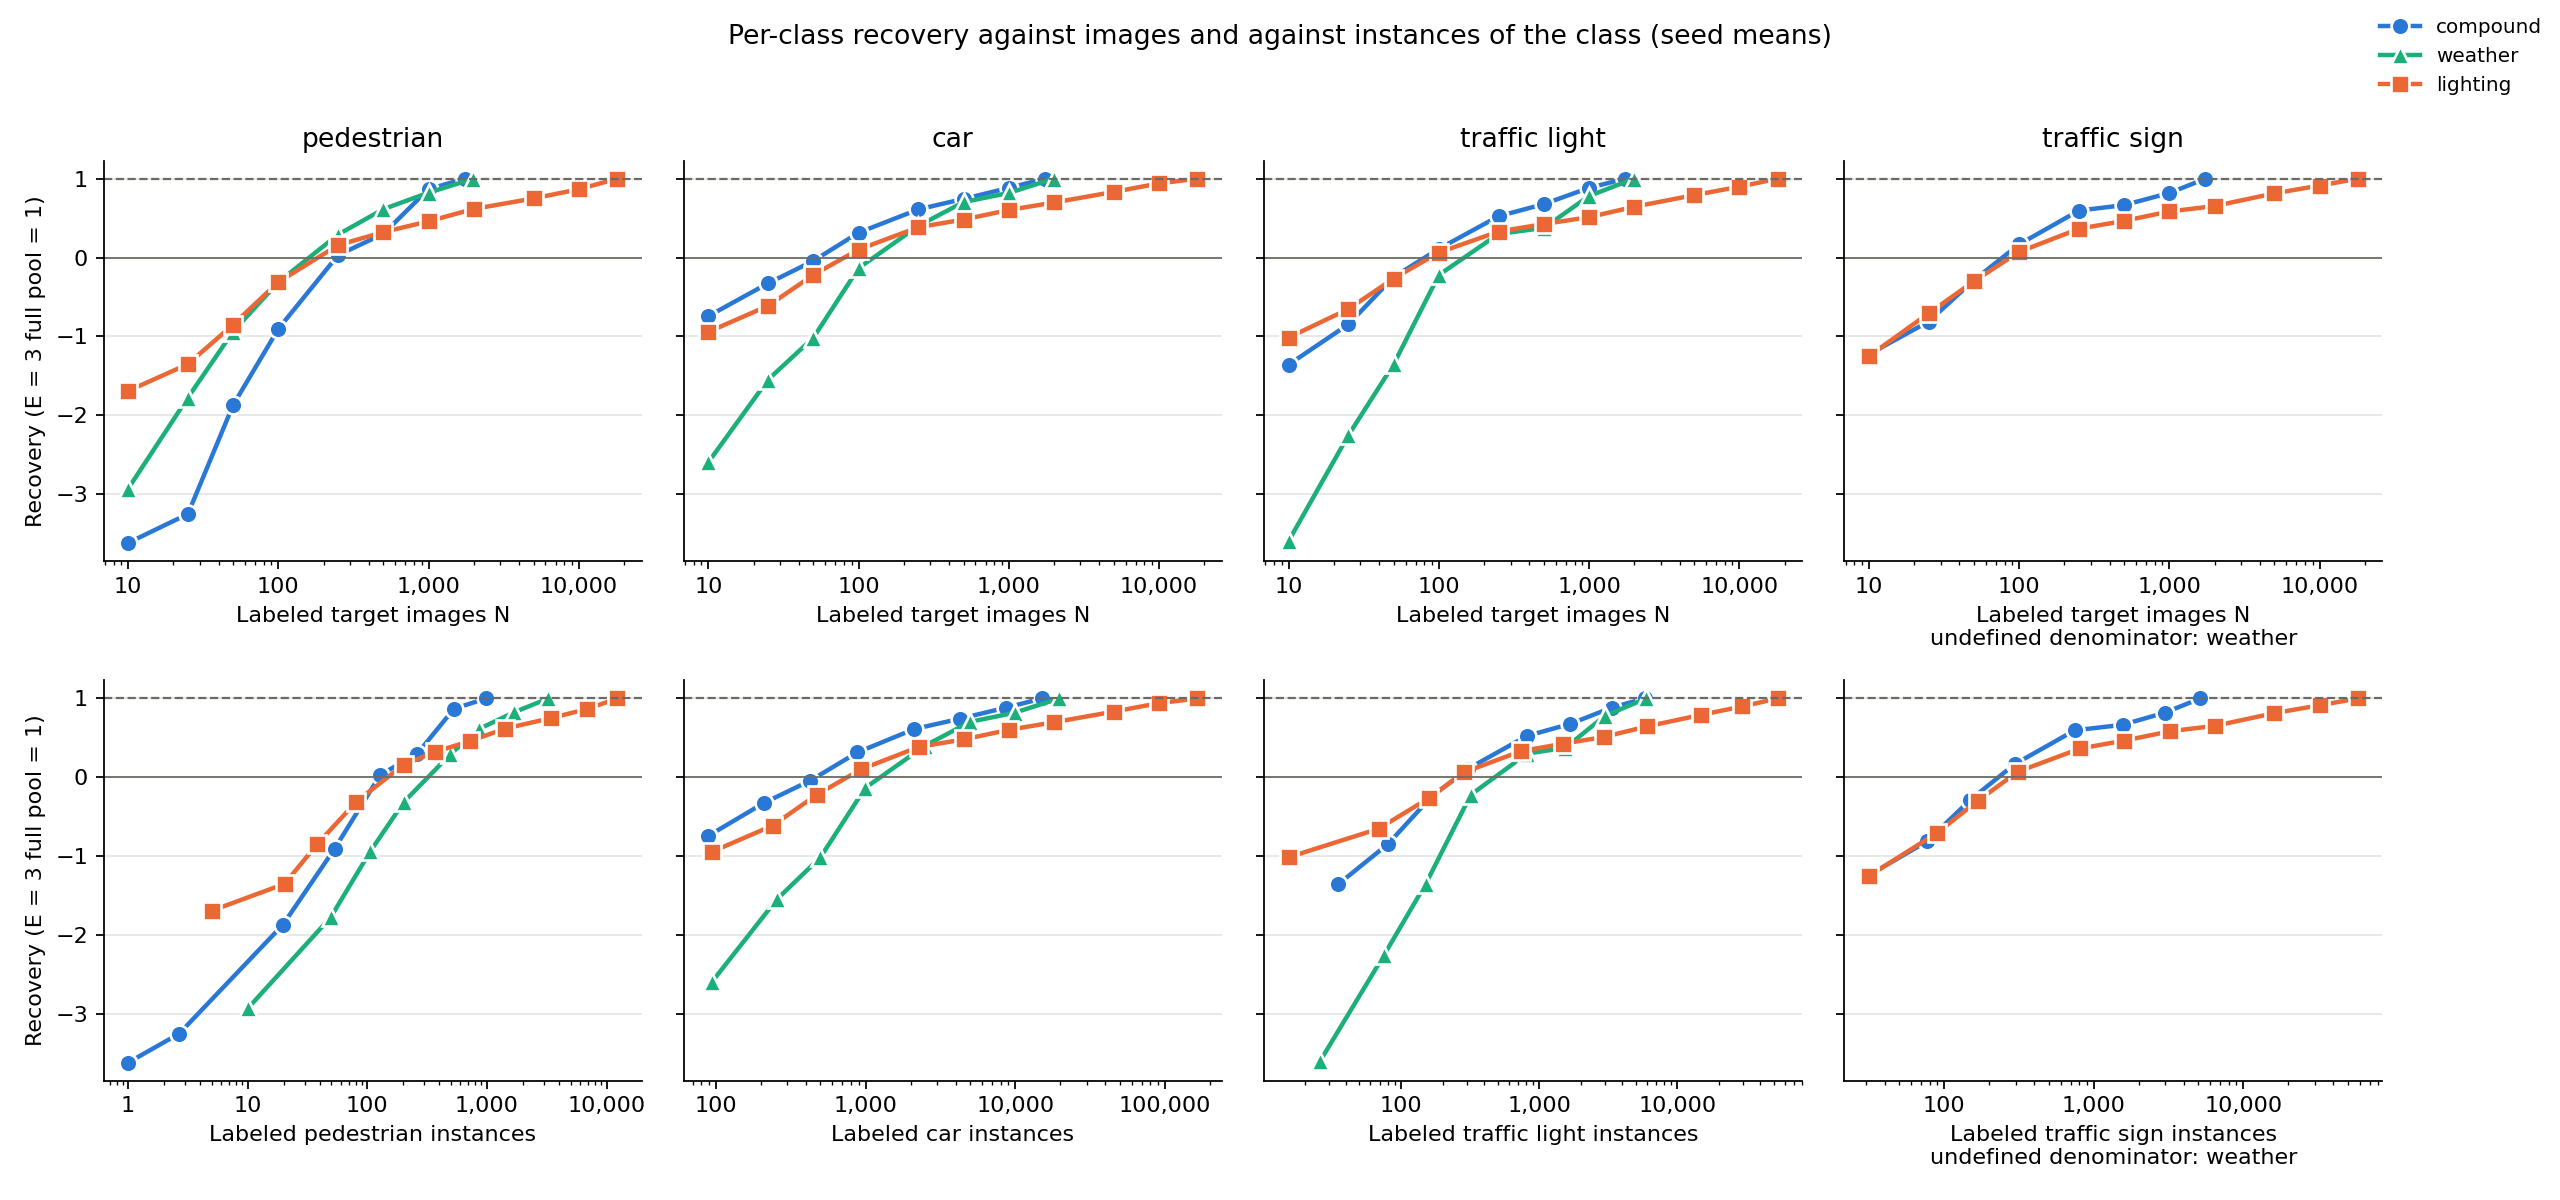

Values plotted in this chart, from the file beside it:
shift, class, budget, images, instances, seeds, mAP_mean, zero_shot, ceiling, recovery, note
compound, pedestrian, 10, 10, 1, 3, 0.08997, 0.1541, 0.1718, -3.618, 
compound, pedestrian, 25, 25, 2.667, 3, 0.09646, 0.1541, 0.1718, -3.252, 
compound, pedestrian, 50, 50, 19.67, 3, 0.1209, 0.1541, 0.1718, -1.871, 
compound, pedestrian, 100, 100, 53.33, 3, 0.138, 0.1541, 0.1718, -0.9042, 
compound, pedestrian, 250, 250, 128.3, 3, 0.1546, 0.1541, 0.1718, 0.03137, 
compound, pedestrian, 500, 500, 262, 3, 0.1594, 0.1541, 0.1718, 0.3009, 
compound, pedestrian, 1000, 1000, 529.3, 3, 0.1694, 0.1541, 0.1718, 0.8683, 
compound, pedestrian, full, 1738, 980, 2, 0.1718, 0.1541, 0.1718, 1.0, 
compound, car, 10, 10, 89, 3, 0.2666, 0.3136, 0.3771, -0.7423, 
compound, car, 25, 25, 209, 3, 0.293, 0.3136, 0.3771, -0.3256, 
compound, car, 50, 50, 427, 3, 0.311, 0.3136, 0.3771, -0.04173, 
compound, car, 100, 100, 882.7, 3, 0.3337, 0.3136, 0.3771, 0.3159, 
compound, car, 250, 250, 2112, 3, 0.3524, 0.3136, 0.3771, 0.6118, 
compound, car, 500, 500, 4291, 3, 0.3608, 0.3136, 0.3771, 0.7441, 
compound, car, 1000, 1000, 8696, 3, 0.3697, 0.3136, 0.3771, 0.8839, 
compound, car, full, 1738, 15136, 2, 0.3771, 0.3136, 0.3771, 1.0, 
compound, traffic light, 10, 10, 35, 3, 0.07397, 0.1176, 0.1497, -1.358, 
compound, traffic light, 25, 25, 80.33, 3, 0.0904, 0.1176, 0.1497, -0.8462, 
compound, traffic light, 50, 50, 165.7, 3, 0.1096, 0.1176, 0.1497, -0.247, 
compound, traffic light, 100, 100, 307.7, 3, 0.1211, 0.1176, 0.1497, 0.1112, 
compound, traffic light, 250, 250, 814.7, 3, 0.1344, 0.1176, 0.1497, 0.5246, 
compound, traffic light, 500, 500, 1681, 3, 0.1394, 0.1176, 0.1497, 0.6781, 
compound, traffic light, 1000, 1000, 3356, 3, 0.146, 0.1176, 0.1497, 0.8845, 
compound, traffic light, full, 1738, 5812, 2, 0.1497, 0.1176, 0.1497, 1.0, 
compound, traffic sign, 10, 10, 32.33, 3, 0.2455, 0.2923, 0.3304, -1.228, 
compound, traffic sign, 25, 25, 77, 3, 0.2614, 0.2923, 0.3304, -0.8108, 
compound, traffic sign, 50, 50, 149, 3, 0.2813, 0.2923, 0.3304, -0.2875, 
compound, traffic sign, 100, 100, 296.7, 3, 0.2987, 0.2923, 0.3304, 0.1674, 
compound, traffic sign, 250, 250, 747, 3, 0.315, 0.2923, 0.3304, 0.5963, 
compound, traffic sign, 500, 500, 1558, 3, 0.3177, 0.2923, 0.3304, 0.6656, 
compound, traffic sign, 1000, 1000, 2983, 3, 0.3235, 0.2923, 0.3304, 0.8192, 
compound, traffic sign, full, 1738, 5159, 2, 0.3304, 0.2923, 0.3304, 1.0, 
weather, pedestrian, 10, 10, 10, 3, 0.2186, 0.2821, 0.3038, -2.931, 
weather, pedestrian, 25, 25, 49.33, 3, 0.2436, 0.2821, 0.3038, -1.776, 
weather, pedestrian, 50, 50, 106, 3, 0.2618, 0.2821, 0.3038, -0.9382, 
weather, pedestrian, 100, 100, 202.3, 3, 0.2754, 0.2821, 0.3038, -0.3112, 
weather, pedestrian, 250, 250, 494, 3, 0.2885, 0.2821, 0.3038, 0.2923, 
weather, pedestrian, 500, 500, 861, 3, 0.2954, 0.2821, 0.3038, 0.6141, 
weather, pedestrian, 1000, 1000, 1674, 3, 0.3, 0.2821, 0.3038, 0.8233, 
weather, pedestrian, full, 1985, 3249, 2, 0.3038, 0.2821, 0.3038, 1.0, 
weather, car, 10, 10, 94, 3, 0.4183, 0.4651, 0.4832, -2.595, 
weather, car, 25, 25, 255.3, 3, 0.4372, 0.4651, 0.4832, -1.547, 
weather, car, 50, 50, 498.7, 3, 0.4468, 0.4651, 0.4832, -1.017, 
weather, car, 100, 100, 995.7, 3, 0.4627, 0.4651, 0.4832, -0.134, 
weather, car, 250, 250, 2503, 3, 0.4724, 0.4651, 0.4832, 0.4017, 
weather, car, 500, 500, 5011, 3, 0.4779, 0.4651, 0.4832, 0.7041, 
weather, car, 1000, 1000, 9923, 3, 0.4799, 0.4651, 0.4832, 0.8195, 
weather, car, full, 1985, 19707, 2, 0.4832, 0.4651, 0.4832, 1.0, 
weather, traffic light, 10, 10, 26, 3, 0.1761, 0.2232, 0.2363, -3.594, 
weather, traffic light, 25, 25, 75.33, 3, 0.1937, 0.2232, 0.2363, -2.253, 
weather, traffic light, 50, 50, 150.7, 3, 0.2055, 0.2232, 0.2363, -1.353, 
weather, traffic light, 100, 100, 320, 3, 0.2203, 0.2232, 0.2363, -0.2205, 
weather, traffic light, 250, 250, 817.3, 3, 0.2272, 0.2232, 0.2363, 0.3002, 
weather, traffic light, 500, 500, 1549, 3, 0.2282, 0.2232, 0.2363, 0.3756, 
weather, traffic light, 1000, 1000, 3000, 3, 0.2335, 0.2232, 0.2363, 0.7808, 
weather, traffic light, full, 1985, 5957, 2, 0.2363, 0.2232, 0.2363, 1.0, 
weather, traffic sign, , , , , , , , , undefined: ceiling gain 0.0089 <= 0.01
lighting, pedestrian, 10, 10, 5, 3, 0.1529, 0.2157, 0.2527, -1.692, 
lighting, pedestrian, 25, 25, 20.33, 3, 0.1656, 0.2157, 0.2527, -1.351, 
lighting, pedestrian, 50, 50, 38, 3, 0.1841, 0.2157, 0.2527, -0.8496, 
... 41 more rows
